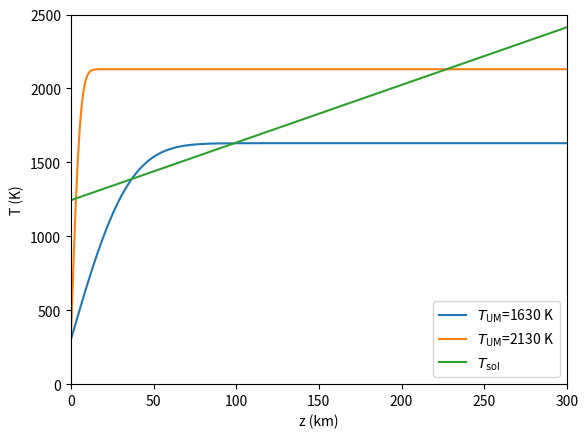
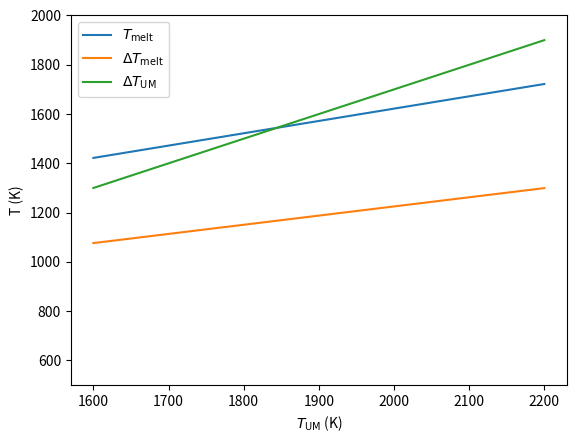
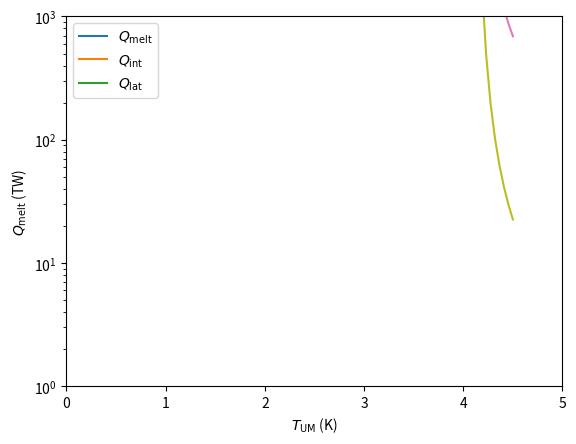

Here is the Python script that generated these plots, in order:
#!/usr/bin/env python2
# -*- coding: utf-8 -*-
"""
Created on Thu Apr 12 11:15:32 2018

@author: irenebonati
"""

'''
-------------------------------------------------------------------------------
-------------------------------------------------------------------------------
                           Driscoll & Bercovici 2014
-------------------------------------------------------------------------------
-------------------------------------------------------------------------------

'''

import numpy as np
import matplotlib.pyplot as plt
from scipy.special import erf

# ----------------------------- Model constants ----------------------------- #


T_g  = 300          # Surface temperature (K)
year = 365*24*3600  # 1 year (s)

# Mantle parameters
cm           = 1265           # Specific heat of mantle (Jkg-1K-1)
Mm           = 4.06e24        # Mantle mass (kg)
k_UM         = 4.2            # Upper mantle thermal conductivity (Wm-1K-1)
k_LM         = 10             # Lower mantle thermal conductivity (Wm-1K-1)
R            = 6371e3         # Planetary radius (m)
R_UM         = 410e3          # Radius of upper mantle (m)
R_c          = 3471e3         # Radius of the core(m)
Ra_c         = 660            # Critical Rayleigh number for thermal convection
alpha        = 3e-5           # Thermal expansivity of the mantle (K-1)
g            = 10             # Gravity (ms-2)
kappa        = 1e-6           # Mantle thermal diffusivity (m2s-1)
nu_0         = 7e7            # Reference viscosity (Pa s)
A_nu         = 3e5            # Viscosity activation energy 
R_g          = 8.314          # Ideal gas constant (Jmol-1K-1)
nu_LMvsnu_UM = 10             # Lower mantle vs. upper mantle viscosity
D            = 2891e3         # Mantle depth (m)
eta_UM       = 0.7            # Upper mantle adiabatic temperature drop
eta_LM       = 1.3            # Lower mantle adiabatic temperature drop
eta_c        = 0.79           # Upper core adiabatic temperature drop
Q_rad0       = 13e12          # Present-day mantle radiogenic heat flow (W)
tau_rad      = 2.94*1e9*year  # Mantle radioactive decay time scale (s)

SL_ML        = 1./25          # with T_ref = 2000 K and A_v = 3e5 Jmol-1

L_melt       = 320e3          # Latent heat of mantle melting (Jkg-1)
rho_solid    = 3300           # Mantle upwelling solid density (kgm-3)
rho_melt     = 2700           # Mantle melt density (kgm-3)
T_sol0       = 1244           # Surface melting temperature (K)
gamma_z      = 3.9e-3         # Solidus gradient (Km-1)
gamma_ad     = 1e-3           # Magma adiabatic gradient (Km-1)
f_vol0       = 1e-4           # Reference volumetric melt fraction (K-1)

# Core parameters
Mc          = 1.95e24         # Core mass (kg)
cc          = 840             # Specific heat of core (Jkg-1K-1)
tau_rad_c   = 1.2*1e9*year    
L_Fe        = 750e3        # Latent heat of inner core crystallization (kJkg-1) 
E_G         = 3e5          # Gravitational energy ICB (Jkg-1)
R_c         = 3480e3       # Core radius
D_N         = 6340e3       # Core adiabatic length scale
D_Fe        = 7000e3       # Iron solidus length scale
gamma_c     = 1.3          # Core Grueneisen parameter
rho_ic      = 13000        # Inner core density (kgm-3)
gamma_d     = 0.2          # Saturation constant fast rotating dynamos
mu_0        = 4*np.pi*1e-7 # Magnetic permeability (Hm-1)
alpha_c     = 1e-5         # Thermal expansivity core (K-1)
g_c         = 10.5         # CMB gravity (ms-2)
rho_c       = 11900        # Core density (kgm-3)
sigma_c     = 1e6          # Elecrtical consuctivity core (ohm-1m-1)
L_c         = 2.5*1e-8     # Lorentz number (WohmK-1)
beta        = 1./3.
T_Fe0       = 5600             

#----------------------------- Mantle cooling ------------------------------- #

# Conservation of energy in the mantle (Eq.(1))
def calc_Qsurf_mantle(Q_conv,Q_melt):
    return Q_conv+Q_melt

# Mantle secular cooling rate (Eq.(2))
def calc_Q_mantle(Tdot_m):
    return -cm*Mm*Tdot_m

# Mantle thermal evolution (Eq.(3))
def calc_Tdot_mantle(Q_cmb,Q_rad,Q_conv,Q_melt):
    return (Q_cmb+Q_rad-Q_conv-Q_melt)/Mm/cm

# Surface area of the upper mantle
def calc_A_UM(R_UM):
    return 4*np.pi*R_UM**2

A_um = calc_A_UM(R_UM)

# Convective cooling of the mantle (Eq.(4) and (8))
def calc_Qconv_mantle(A_um,DeltaT_m,delta_UM,beta,nu_UM):
    #return A*k_UM*DeltaT_UM/delta_UM
    return A_um*k_UM*(alpha*g/Ra_c/kappa)**(beta)*(eta_UM*DeltaT_m)**(beta+1)*(nu_UM)**(-beta)

# Temperature jump across upper mantle thermal boundary layer (delta_UM) 
def calc_DeltaT_UM(T_UM):
    return T_UM-T_g
    
# Temperature jump across upper mantle thermal boundary layer (delta_UM) 
def calc_DeltaT_UM_approx(DeltaT_m):#(T_UM):
    #return T_UM-T_g
    return eta_UM*DeltaT_m

# Rayleigh number upper mantle (Eq.(5))
def calc_Ra_UM(DeltaT_UM,delta_UM,nu_UM):
    return (alpha*g*DeltaT_UM*delta_UM**3)/(kappa*nu_UM)

# Average mantle viscosity (Arrhenius law, Eq.(6))
def calc_nu_m(T_m):
    return nu_0*np.exp(A_nu/R_g/T_m)

# Upper mantle viscosity
def calc_nu_UM(nu_m):
    return nu_m/10.

# Critical thermal boundary layer thickness (Ra_UM=Ra_c, Eq.(7))
def calc_delta_UM(nu_UM,DeltaT_UM):
    return (Ra_c*nu_UM*kappa/alpha/g/DeltaT_UM)**(1./3.)

# Critical thermal boundary layer thickness (Ra_UM=Ra_c, Eq.(7))
def calc_delta_UM_beta(nu_UM,DeltaT_UM,beta):
    return D*(Ra_c*nu_UM*kappa/alpha/g/DeltaT_UM/(D**3))**beta

def calc_DeltaT_m(T_m):
    return T_m-T_g

# Total mantle radiogenic heat production (Eq.(9))
def calc_Q_rad(t):
    return Q_rad0*np.exp(-t/tau_rad)
    
# URey ratio (Eq.(10))
def calc_Ur(Q_rad,Q_surf):
    return Q_rad/Q_surf

Qrad45 =  calc_Q_rad(-4.5*1e9*year)   

# Surface area of the core
def calc_A_c(R_c):
    return 4*np.pi*R_c**2

A_c = calc_A_c(R_c)

# Core heat loss (Eq.(11))
def calc_Q_cmb(DeltaT_LM,delta_LM):
    return A_c*k_LM*DeltaT_LM/delta_LM

# Lower mantle thermal boundary layer temperature jump
def calc_DeltaT_LM(T_cmb,T_LM):
    return T_cmb-T_LM

# Lower mantle temperature
def calc_T_LM(T_m):
    return eta_LM*T_m
    
# CMB temperature
def calc_T_cmb(T_c):
    return eta_c*T_c

# Lower mantle thermal boundary layer thickness (Eq.(12))
def calc_delta_LM(nu_LM,DeltaT_LM):
    return (kappa*nu_LM*Ra_c/alpha/g/DeltaT_LM)**(1./3.)

def calc_nu_LM(nu_LMvsnu_UM,nu_UM):
    return nu_LMvsnu_UM*nu_UM


#------------------------- Stagnant vs. mobile lid -------------------------- #

def Q_conv_SL(Q_conv):
    return SL_ML*Q_conv


#------------------------- Heat loss due to melting-------------------------- #

# Mantle melt heat loss (Eq.(13))
def calc_Q_melt(eps_erupt,Mdot_melt,DeltaT_melt):
    return eps_erupt*Mdot_melt*(L_melt+cm*DeltaT_melt)

# Melt mass flux (Eq.(14))
def calc_Mdot_melt(Vdot_up,f_melt):
    return Vdot_up*rho_solid*f_melt

# Total surface area
def calc_Atot(R):
    return 4*np.pi*R**2

A_tot = calc_Atot(R)

# Volumetric upwelling rate (Eq.(15))
def calc_Vdot_up(A_tot,delta_UM):
    return 1.16*kappa*A_tot/delta_UM

Vdot_up   = calc_Vdot_up(A_tot,80e3)
Mdot_melt = calc_Mdot_melt(Vdot_up,0.1)

# Conductive temperature profile in boundary layer (upper mantle, Eq.(16))
def calc_T(DeltaT_UM,z,delta_UM):
    return T_g+DeltaT_UM*erf(2*z/delta_UM)

# Low pressure solidus (Eq.(19))
def calc_T_sol(z):
    return T_sol0+gamma_z*z

# Figure 2 a
T_UM = 1630
z    = np.linspace(0,300e3,500)

nu_UM     = calc_nu_m(T_UM)
DeltaT_UM = calc_DeltaT_UM(T_UM)
delta_UM  = calc_delta_UM_beta(nu_UM,DeltaT_UM,1./3.)
T         = calc_T(DeltaT_UM,z,delta_UM)
#
plt.figure(1)
plt.plot(z/1000, T,label='$T_{\mathrm{UM}}$=1630 K')
plt.xlim([0,300])
plt.ylim([0,2500])


T_UM = 2130

nu_UM      = calc_nu_m(T_UM)
DeltaT_UM  = calc_DeltaT_UM(T_UM)
delta_UM   = calc_delta_UM_beta(nu_UM,DeltaT_UM,1./3.)
T          = calc_T(DeltaT_UM,z,delta_UM)
#
plt.plot(z/1000, T,label='$T_{\mathrm{UM}}$=2130 K')

T_sol = calc_T_sol(z)
plt.plot(z/1000, T_sol,label='$T_{\mathrm{sol}}$')

plt.legend()
plt.xlabel('z (km)')
plt.ylabel('T (K)')

# Effective temperature of partial melt (Eq.(17))
def calc_T_melt(T_UM):      
    return (T_UM+T_sol0)/2

# Temperature  perturbation at the surface (Eq.(18))
def calc_DeltaT_melt(T_melt,T_UM):
    z_2 = (T_UM-T_sol0)/gamma_z
    z_melt = z_2/2
    return T_melt-T_g-z_melt*gamma_ad

# Volumetric melt fraction (Eq.(20))
def calc_f_vol(T_melt):
    return f_vol0*(T_melt-1373)

# Melt mass fraction (Eq.(21))
def calc_f_melt(f_vol):
    return f_vol*rho_solid/(rho_melt+f_vol*(rho_solid-rho_melt))

# Figure 2b
T_UM = np.linspace(1600,2200,500)

T_melt      = calc_T_melt(T_UM)
DeltaT_melt = calc_DeltaT_melt(T_melt,T_UM)
DeltaT_UM   = calc_DeltaT_UM(T_UM)

plt.figure(2)
plt.plot(T_UM,T_melt,label='$T_{\mathrm{melt}}$')
plt.plot(T_UM,DeltaT_melt,label='$\Delta T_{\mathrm{melt}}$')
plt.plot(T_UM,DeltaT_UM,label='$\Delta T_{\mathrm{UM}}$')
plt.ylim([500,2000])
plt.ylabel('T (K)')
plt.xlabel('$T_{\mathrm{UM}}$ (K)')
plt.legend()


# Nusselt number for convective heat transport
def calc_Nu(Q_conv,Q_ad):
    return Q_conv/Q_ad

def calc_Q_ad(DeltaT_D):
    return A_tot*k_UM*DeltaT_D/D

def calc_DeltaT_D(T_cmb):
    return T_cmb-T_g

# Figure 2c
T_UM = np.linspace(1600,2200,500)

f_vol     = calc_f_vol(T_melt)
f_melt    = calc_f_melt(f_vol)
nu_UM     = calc_nu_m(T_UM)
delta_UM  = calc_delta_UM(nu_UM,DeltaT_UM)
Vdot_up   = calc_Vdot_up(A_tot,delta_UM)
Mdot_melt = calc_Mdot_melt(Vdot_up,f_melt)

eps_erupt     = 1.
Q_melt        = calc_Q_melt(eps_erupt,Mdot_melt,DeltaT_melt)
internal_heat = Mdot_melt*cm*DeltaT_melt
latent_heat   = Mdot_melt*L_melt


plt.figure(3)
plt.plot(T_UM,Q_melt/1e12,label='$Q_{\mathrm{melt}}$')
plt.plot(T_UM,internal_heat/1e12,label='$Q_{\mathrm{int}}$')
plt.plot(T_UM,latent_heat/1e12,label='$Q_{\mathrm{lat}}$')

plt.semilogy()
plt.ylim([0.1,1e2])
plt.ylabel('$Q_{\mathrm{melt}}$ (TW)')
plt.xlabel('$T_{\mathrm{UM}}$ (K)')
plt.legend()
plt.show()


# Core

# Core cooling

def calc_Q_cmb_2(Q_core,Q_L, Q_G, Q_rad_c):
    return Q_core+Q_L+Q_G+Q_rad_c

def calc_Q_core(Tdot_c):
    return -Mc*cc*Tdot_c

def calc_T_cmb_2(T_c):
    return eta_c*T_c

def calc_Q_rad_c(t):
    return Q_rad0*np.exp(-t/tau_rad_c)    # Q_rad(4.5Ga)= 0.2 TW-1.95 TW

Q_rad_core=calc_Q_rad_c(4.5e9*year)/1e12

def calc_Q_icb(Mdot_ic):
    return Mdot_ic*(L_Fe+E_G)

def calc_T_c(T_cmb,r):
    return T_cmb*np.exp((R_c**2-r**2)/(D_N**2))
    
def calc_Fe_solidus(r):
    return T_Fe0*np.exp(-2*(1-1/(3*gamma_c))*r**2/D_Fe**2)

# No volatile depression of solidus considered
 
a = (D_N/D_Fe)**2
b = (D_N/R_c)**2
c = 1-1/(3*gamma_c)
def calc_R_ic(T_cmb):  
    return R_c*np.sqrt((b*np.ln(T_Fe0/T_cmb)-1)/(2*c*a-1))
             

def calc_Rdot_ic(Tdot_c,T_c,R_ic):
    return -(D_N**2*Tdot_c)/(2*R_ic*(2*c*a-1)*T_c)

def calc_Mdotic(A_ic,Tdot_cmb,dRic_dTcmb):
    return A_ic*rho_ic*Tdot_cmb*dRic_dTcmb

def calc_dRic_dTcmb(T_cmb):
    return -(R_c/(2*T_cmb)*b)/(b*np.ln(T_Fe0/T_cmb)-1)

def calc_Tdot_c(A_ic,Q_cmb,Q_rad_c,dRic_dTcmb):
    return -(Q_cmb-Q_rad_c)/(Mc*cc-A_ic*rho_ic*eta_c*dRic_dTcmb*(L_Fe+E_G))

def calc_magnetic_dipole_moment(rho, F_c,D_c):
    return 4*np.pi*R_c**3*gamma_d*np.sqrt(rho/(2*mu_0))*(F_c*D_c)**(1./3)

def calc_Dc(R_ic):     # Dynamo region shell thickness
    return R_c-R_ic

def calc_Fc(F_th,F_X): # Buyoancy flux
    return F_th + F_X

def calc_F_th(qc_conv):
    alpha_c*g_c/(rho_c*cc)*qc_conv
    
def calc_qc_conv(q_cmb,qc_ad):
    return q_cmb-qc_ad

def calc_qc_ad(T_cmb,k_c):
    return k_c*T_cmb*R_c/(D_N)**2

def calc_kc(T_cmb):
    T_cmb = 4000
    return sigma_c*L_c*T_cmb
kc = calc_kc(4000)

def calc_F_X(Deltarho_X,Rdot_ic,R_ic,g_ic):
    return g_ic*Deltarho_X/rho_c*(R_ic/R_c)**2*Rdot_ic

def calc_g_ic(R_ic):
    return g_c*R_ic/R_c

def calc_Deltarho_X(rho_X):
    return rho_c-rho_X


# Simple thermal history results

# Mantle-only model (Q_cmb=0)

gamma_m = 0.87 # for T_m = 1630 K --> present-day mantle temperature
eta_melt = 0.08
gamma_L = 721 # JK-1
A = 4*np.pi*R**2
Q_cmb = 0

def calc_Q_conv_nocore(a1,beta,nu_UM,T_m):
    return a1*(nu_UM)**(-beta)*(T_m)**(beta+1.)

def calc_a1(beta):
    return A*k_UM*(alpha*g/kappa/Ra_c)**beta*(eta_UM*gamma_m)**(beta+1)

def calc_Q_melt_nocore(eps_e,a2,nu_UM,T_m, beta):
    return eps_e*a2*(nu_UM)**(-beta)*(T_m)**(beta+2.)

def calc_a2(beta,f_melt0):
    return (1.16)*eta_melt*gamma_L*(rho_solid*kappa*A*f_melt0)/(D)*((alpha*g*D**3*eta_UM*gamma_m)/(Ra_c*kappa))**(beta)


def calc_dTm(Q_conv,Q_melt,Ur):
    return (-Q_conv-Q_melt+Ur*(Q_conv+Q_melt))/Mm/cm
    
    

Ur = 0.67
beta = 0.33
eps_e = 0

a1 = calc_a1(beta)#8.4e10 (I get 8.5e14)

f_melt0 = calc_f_melt(f_vol0)
a2 = calc_a2(beta,f_melt0)  


dt = 4.5e7*year
time_end = 4.5e9
time_vector=np.linspace(time_end,0,101)

T_m = np.zeros((len(time_vector),1),dtype=np.float32)
T_m_melt = np.zeros((len(time_vector),1),dtype=np.float32)
dT_m = np.zeros((len(time_vector),1),dtype=np.float32)
Q_conv = np.zeros((len(time_vector),1),dtype=np.float32)
Q_conv_melt = np.zeros((len(time_vector),1),dtype=np.float32)
Q_melt = np.zeros((len(time_vector),1),dtype=np.float32)
dT_m_melt = np.zeros((len(time_vector),1),dtype=np.float32)
nu_mantle = np.zeros((len(time_vector),1),dtype=np.float32)
nu_UM = np.zeros((len(time_vector),1),dtype=np.float32)

T_m[0] = 2400
T_m_melt[0] = 2400

for i in range(len(time_vector)):
    nu_mantle[i] = calc_nu_m(T_m[i])
    nu_UM[i] = nu_mantle[i]/10.
    Q_conv[i] = calc_Q_conv_nocore(a1,beta,nu_UM[i],T_m[i])
    Q_conv_melt[i] = calc_Q_conv_nocore(a1,beta,nu_UM[i],T_m_melt[i])
    Q_melt[i] = calc_Q_melt_nocore(1,a2,nu_UM[i],T_m_melt[i], beta)
    dT_m[i] =calc_dTm(Q_conv[i],0,Ur)*-dt
    dT_m_melt[i] = calc_dTm(Q_conv_melt[i],Q_melt[i],Ur)*-dt
    if i<len(time_vector)-1:
        T_m[i+1] = T_m[i] + dT_m [i]
        T_m_melt[i+1] = T_m_melt[i]+ dT_m_melt[i]


plt.plot(time_vector/1e9,T_m,time_vector/1e9,T_m_melt)
plt.xlim(0,5)
plt.ylim(0,6000)
plt.show()

plt.plot(time_vector/1e9,Q_conv/1e12,time_vector/1e9,(Ur*Q_conv)/1e12,time_vector/1e9,Q_conv_melt/1e12,time_vector/1e9,Q_melt/1e12)
#time_vector/1e9,Q_conv/1e12,time_vector/1e9,(Ur*Q_conv)/1e12,
plt.semilogy()
plt.ylim(1,1000)
plt.xlim(0,5)
plt.show()

